Dataset: Data (GitHub, madjel/HangulRecognizer-MLP). Classes: bieup, chieut, digeut, giyeok, hieut, ieung, jieut, kieuk, mieum, nieun, pieup, rieul, siot, tieut, yeo.

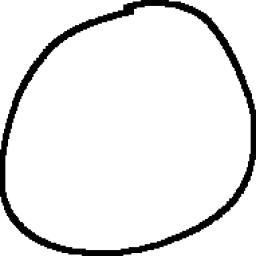
Label: ieung

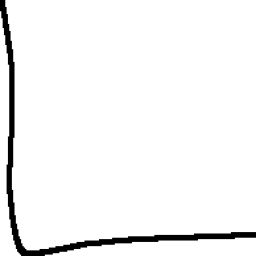
Label: nieun

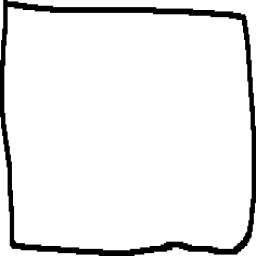
Label: mieum

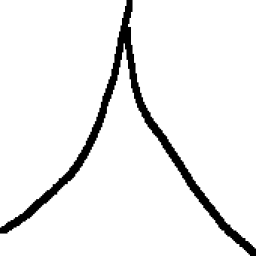
Label: siot

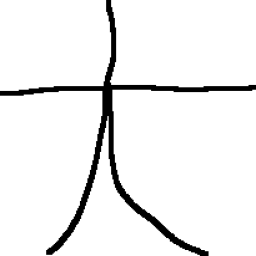
Label: chieut

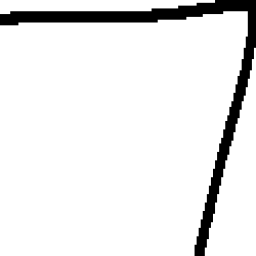
Label: giyeok
